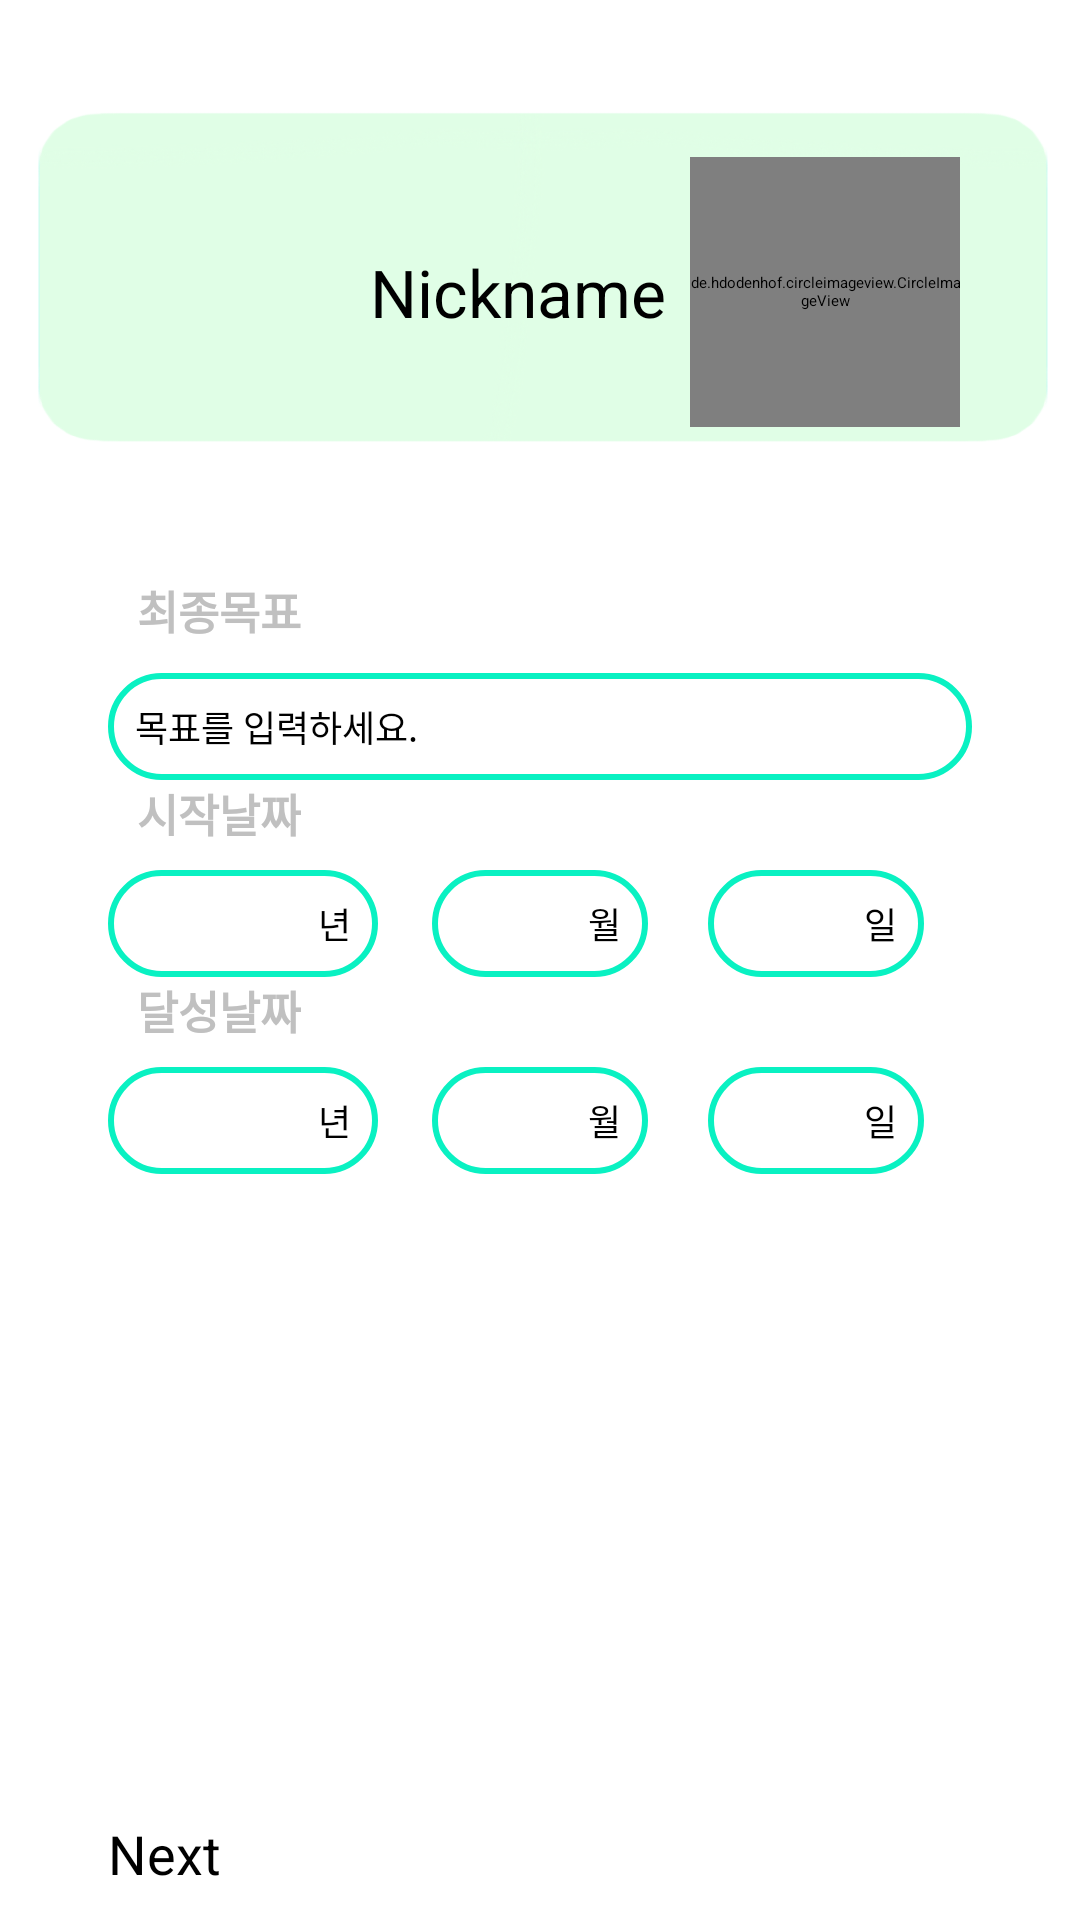

Write the Android layout XML for this screen, with the resource values it uses.
<!-- AndroidManifest.xml: application theme Theme.CapstoneProject -->
<!-- res/layout/fragment_register.xml -->
<?xml version="1.0" encoding="utf-8"?>
<androidx.constraintlayout.widget.ConstraintLayout
    xmlns:android="http://schemas.android.com/apk/res/android"
    xmlns:app="http://schemas.android.com/apk/res-auto"
    xmlns:tools="http://schemas.android.com/tools"
    android:layout_width="match_parent"
    android:layout_height="match_parent"
    android:background="@drawable/profile_background"
    tools:context=".fragment.RegisterFragment">

    
    <de.hdodenhof.circleimageview.CircleImageView
            android:id="@+id/profile_image"
            android:layout_width="90dp"
            android:layout_height="90dp"
            android:layout_marginEnd="40dp"
            android:src="@drawable/testimage"
            app:layout_constraintEnd_toEndOf="parent"
            app:layout_constraintTop_toTopOf="parent"
            app:layout_constraintBottom_toBottomOf="parent"
            app:layout_constraintVertical_bias="0.095"
            app:civ_border_color="#00BCD4"
            app:civ_border_overlay="true"
            tools:ignore="MissingConstraints" />

    
    <TextView
            android:id="@+id/user_nickname"
            android:layout_width="wrap_content"
            android:layout_height="wrap_content"
            android:text="Nickname"
            android:textSize="22sp"
            android:layout_marginEnd="8dp"
            app:layout_constraintEnd_toStartOf="@id/profile_image"
            app:layout_constraintTop_toTopOf="@id/profile_image"
            app:layout_constraintBottom_toBottomOf="@id/profile_image" />

    
    <TextView
        android:id="@+id/goalTitle"
        android:layout_width="wrap_content"
        android:layout_height="wrap_content"
        android:layout_marginTop="50dp"
        android:fontFamily="sans-serif-black"
        android:text="최종목표"
        android:textColor="@color/grey"
        android:textSize="15dp"
        app:layout_constraintTop_toBottomOf="@id/profile_image"
        app:layout_constraintEnd_toEndOf="parent"
        app:layout_constraintStart_toStartOf="parent"
        app:layout_constraintHorizontal_bias="0.15" />

    <EditText
        android:id="@+id/InputGoal"
        android:layout_width="0dp"
        android:layout_height="wrap_content"
        android:hint="목표를 입력하세요."
        android:textSize="12sp"
        android:padding="9dp"
        android:inputType="text"
        android:background="@drawable/login_input"
        android:layout_marginTop="10dp"
        app:layout_constraintWidth_percent="0.8"
        app:layout_constraintStart_toStartOf="parent"
        app:layout_constraintEnd_toEndOf="parent"
        app:layout_constraintTop_toBottomOf="@id/goalTitle" />

    
    <TextView
        android:id="@+id/startText"
        android:layout_width="wrap_content"
        android:layout_height="wrap_content"
        android:fontFamily="sans-serif-black"
        android:text="시작날짜"
        android:textColor="@color/grey"
        android:textSize="15dp"
        app:layout_constraintBottom_toTopOf="@id/StartYear"
        app:layout_constraintEnd_toEndOf="parent"
        app:layout_constraintHorizontal_bias="0.15"
        app:layout_constraintStart_toStartOf="parent"
        app:layout_constraintTop_toBottomOf="@id/InputGoal"
        app:layout_constraintVertical_bias="0.1" />

    <EditText
        android:id="@+id/StartYear"
        android:layout_width="0dp"
        android:layout_height="wrap_content"
        android:layout_marginTop="8dp"
        android:background="@drawable/login_input"
        android:hint="년"
        android:gravity="end"
        android:inputType="number"
        android:padding="9dp"
        android:textSize="12sp"
        app:layout_constraintEnd_toEndOf="parent"
        app:layout_constraintHeight_percent="0.05"
        app:layout_constraintHorizontal_bias="0.133"
        app:layout_constraintStart_toStartOf="parent"
        app:layout_constraintTop_toBottomOf="@id/startText"
        app:layout_constraintWidth_percent="0.25" />

    <EditText
        android:id="@+id/StartMonth"
        android:layout_width="0dp"
        android:layout_height="wrap_content"
        android:layout_marginTop="8dp"
        android:background="@drawable/login_input"
        android:hint="월"
        android:gravity="end"
        android:inputType="number"
        android:padding="9dp"
        android:textSize="12sp"
        app:layout_constraintEnd_toEndOf="parent"
        app:layout_constraintHeight_percent="0.05"
        app:layout_constraintHorizontal_bias="0.5"
        app:layout_constraintStart_toStartOf="parent"
        app:layout_constraintTop_toBottomOf="@id/startText"
        app:layout_constraintWidth_percent="0.2" />

    <EditText
        android:id="@+id/StartDay"
        android:layout_width="0dp"
        android:layout_height="wrap_content"
        android:layout_marginTop="8dp"
        android:background="@drawable/login_input"
        android:hint="일"
        android:gravity="end"
        android:inputType="number"
        android:padding="9dp"
        android:textSize="12sp"
        app:layout_constraintEnd_toEndOf="parent"
        app:layout_constraintHeight_percent="0.05"
        app:layout_constraintHorizontal_bias="0.82"
        app:layout_constraintStart_toStartOf="parent"
        app:layout_constraintTop_toBottomOf="@id/startText"
        app:layout_constraintWidth_percent="0.2" />

    
    <TextView
        android:id="@+id/endText"
        android:layout_width="wrap_content"
        android:layout_height="wrap_content"
        android:fontFamily="sans-serif-black"
        android:text="달성날짜"
        android:textColor="@color/grey"
        android:textSize="15dp"
        app:layout_constraintBottom_toTopOf="@id/EndYear"
        app:layout_constraintEnd_toEndOf="parent"
        app:layout_constraintHorizontal_bias="0.15"
        app:layout_constraintStart_toStartOf="parent"
        app:layout_constraintTop_toBottomOf="@id/StartDay"
        app:layout_constraintVertical_bias="0.1" />

    <EditText
        android:id="@+id/EndYear"
        android:layout_width="0dp"
        android:layout_height="wrap_content"
        android:layout_marginTop="8dp"
        android:background="@drawable/login_input"
        android:hint="년"
        android:gravity="end"
        android:inputType="number"
        android:padding="9dp"
        android:textSize="12sp"
        app:layout_constraintEnd_toEndOf="parent"
        app:layout_constraintHeight_percent="0.05"
        app:layout_constraintHorizontal_bias="0.133"
        app:layout_constraintStart_toStartOf="parent"
        app:layout_constraintTop_toBottomOf="@id/endText"
        app:layout_constraintWidth_percent="0.25" />

    <EditText
        android:id="@+id/EndMonth"
        android:layout_width="0dp"
        android:layout_height="wrap_content"
        android:layout_marginTop="8dp"
        android:background="@drawable/login_input"
        android:hint="월"
        android:gravity="end"
        android:inputType="number"
        android:padding="9dp"
        android:textSize="12sp"
        app:layout_constraintEnd_toEndOf="parent"
        app:layout_constraintHeight_percent="0.05"
        app:layout_constraintHorizontal_bias="0.5"
        app:layout_constraintStart_toStartOf="parent"
        app:layout_constraintTop_toBottomOf="@id/endText"
        app:layout_constraintWidth_percent="0.2" />

    <EditText
        android:id="@+id/EndDay"
        android:layout_width="0dp"
        android:layout_height="wrap_content"
        android:layout_marginTop="8dp"
        android:background="@drawable/login_input"
        android:hint="일"
        android:gravity="end"
        android:inputType="number"
        android:padding="9dp"
        android:textSize="12sp"
        app:layout_constraintEnd_toEndOf="parent"
        app:layout_constraintHeight_percent="0.05"
        app:layout_constraintHorizontal_bias="0.82"
        app:layout_constraintStart_toStartOf="parent"
        app:layout_constraintTop_toBottomOf="@id/endText"
        app:layout_constraintWidth_percent="0.2" />

    <Button
        android:id="@+id/RegisterBtn"
        android:layout_width="0dp"
        android:layout_height="wrap_content"
        android:text="Next"
        android:backgroundTint="@color/mint"
        android:textSize="18dp"
        android:layout_marginBottom="10dp"
        app:layout_constraintEnd_toEndOf="parent"
        app:layout_constraintHeight_percent="0.07"
        app:layout_constraintStart_toStartOf="parent"
        app:layout_constraintBottom_toBottomOf="parent"
        app:layout_constraintWidth_percent="0.8" />
</androidx.constraintlayout.widget.ConstraintLayout>
<!-- resources referenced by this layout -->
<resources>
  <color name="grey">#C0C0C0</color>
  <color name="mint">#09F1C2</color>
  <!-- drawable login_input (drawable) -->
  <?xml version="1.0" encoding="utf-8"?>
  <shape xmlns:android="http://schemas.android.com/apk/res/android"
      android:shape="rectangle">
      <solid android:color="#FFFFFF"/>
      <corners android:radius="50dp"/>
      <stroke
          android:width="2dp"
          android:color="@color/mint"/>
  </shape>
  <!-- drawable profile_background: png bitmap (drawable, 97079 bytes) -->
  <!-- drawable testimage: jpeg bitmap (drawable, 14135 bytes) -->
</resources>
